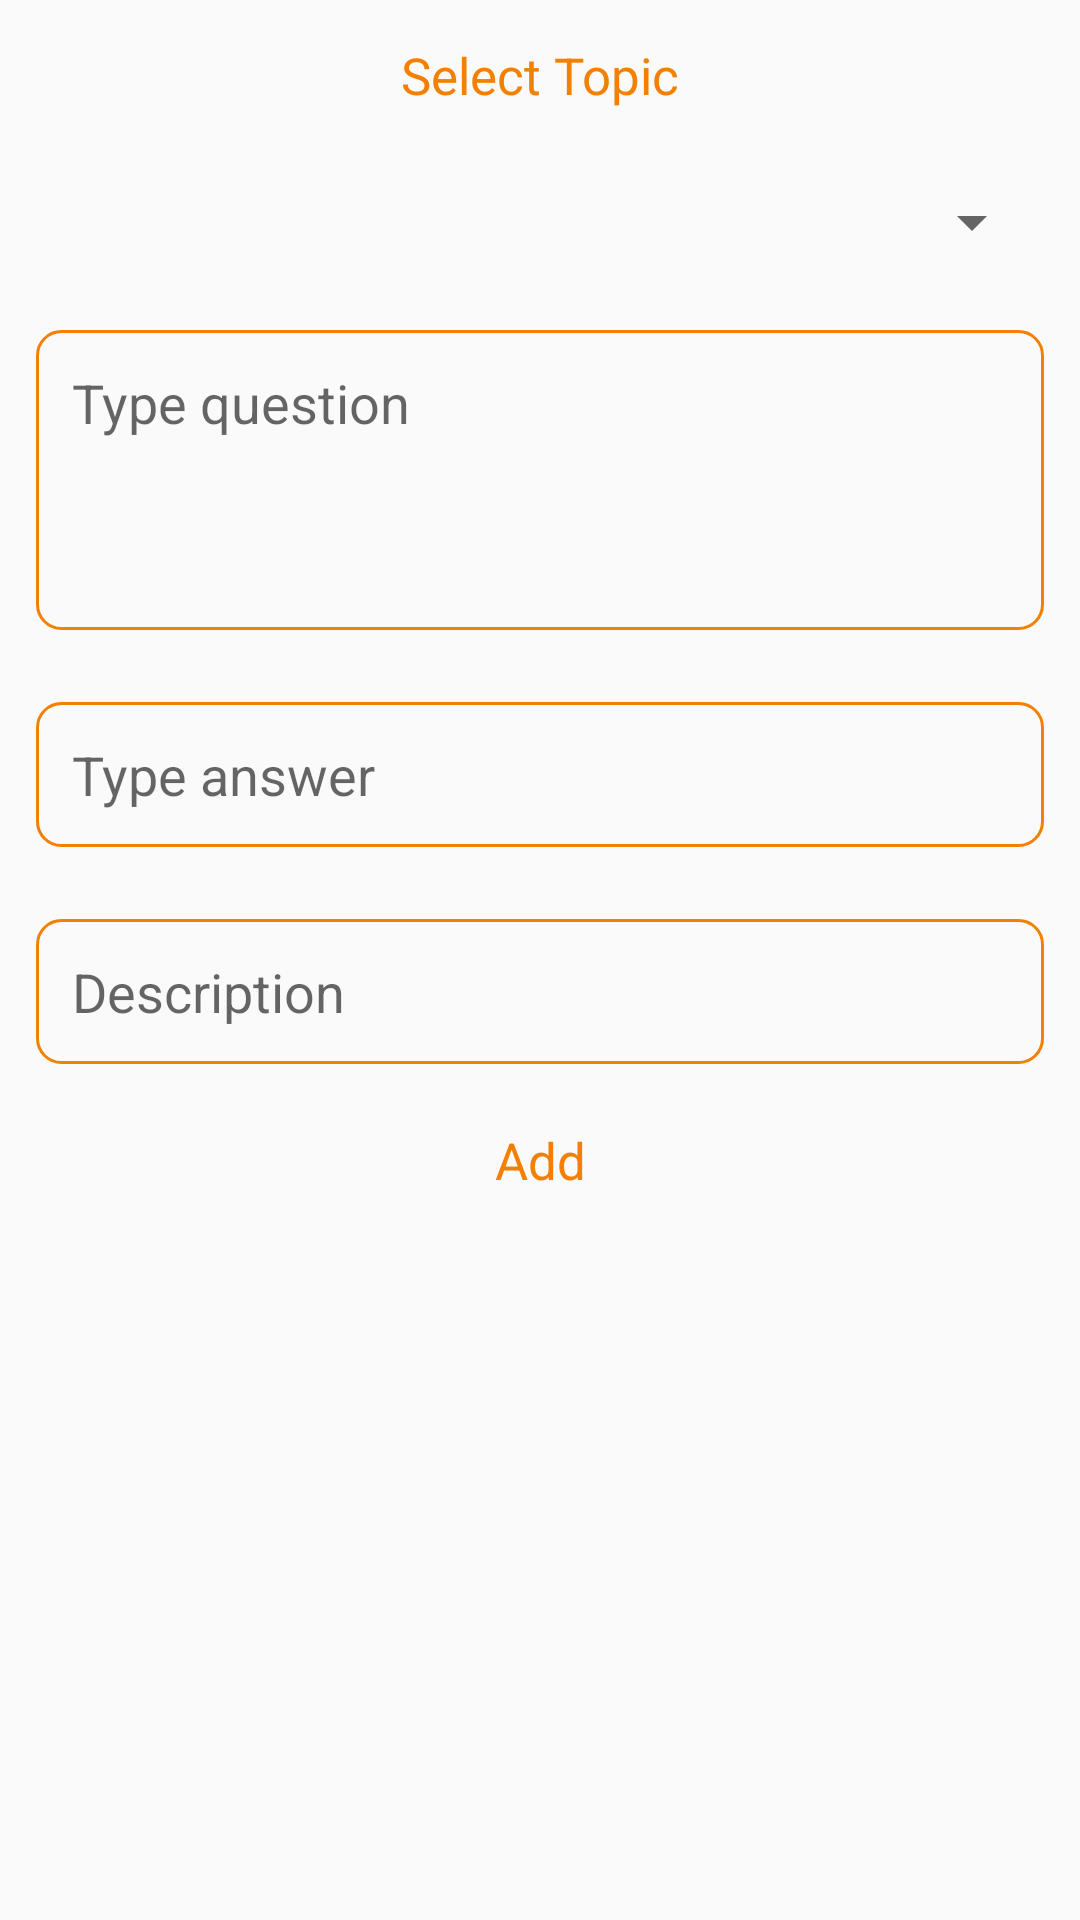

Here is an Android app screen rendered from its layout file. Give the layout XML and the strings, colors and styles it references.
<!-- AndroidManifest.xml: application theme AppTheme.NoActionBar -->
<!-- res/layout/activity_add_question.xml -->
<?xml version="1.0" encoding="utf-8"?>
<LinearLayout xmlns:android="http://schemas.android.com/apk/res/android"
    android:layout_width="match_parent"
    android:orientation="vertical"
    android:layout_height="match_parent">


    <RelativeLayout
        android:orientation="horizontal"
        android:gravity="center_vertical"
        android:layout_width="match_parent"
        android:layout_height="50dp">
        <androidx.appcompat.widget.AppCompatImageView
            android:layout_centerVertical="true"
            android:id="@+id/ivBack"
            android:tint="@color/gray"
            android:layout_width="40dp"
            android:layout_marginLeft="12dp"
            android:padding="4dp"
            android:src="@drawable/ic_arrow_back"
            android:layout_height="40dp"/>
        <androidx.appcompat.widget.AppCompatTextView
            android:layout_centerInParent="true"
            android:textColor="@color/colorPrimary"
            android:textSize="17dp"
            android:layout_gravity="center"
            android:layout_width="wrap_content"
            android:text="@string/select_topic"
            android:layout_height="wrap_content"/>
    </RelativeLayout>

    <Spinner
        android:layout_margin="12dp"
        android:id="@+id/spinnerTopic"
        android:layout_width="match_parent"
        android:layout_height="wrap_content">
    </Spinner>

   <androidx.appcompat.widget.AppCompatEditText
       android:gravity="top"
       android:hint="@string/type_question"
       android:background="@drawable/bg_radius_blue"
       android:padding="12dp"
       android:layout_margin="12dp"
       android:id="@+id/edQuestion"
       android:layout_width="match_parent"
       android:minHeight="100dp"
       android:layout_height="wrap_content"/>

    <androidx.appcompat.widget.AppCompatEditText
        android:gravity="top"
        android:hint="@string/type_answer"
        android:background="@drawable/bg_radius_blue"
        android:padding="12dp"
        android:layout_margin="12dp"
        android:id="@+id/edAnswer"
        android:layout_width="match_parent"
        android:layout_height="wrap_content"/>

    <androidx.appcompat.widget.AppCompatEditText
        android:gravity="top"
        android:hint="@string/description"
        android:background="@drawable/bg_radius_blue"
        android:padding="12dp"
        android:layout_margin="12dp"
        android:id="@+id/edDescription"
        android:layout_width="match_parent"
        android:layout_height="wrap_content"/>

    <androidx.appcompat.widget.AppCompatTextView
        android:gravity="center"
        android:id="@+id/tvAdd"
        android:textSize="17sp"
        android:textColor="@color/colorPrimary"
        android:text="@string/add"
        android:layout_width="match_parent"
        android:layout_height="40dp"/>
</LinearLayout>
<!-- resources referenced by this layout -->
<resources>
  <color name="colorPrimary">#F48003</color>
  <color name="gray">#C0C0C0</color>
  <!-- drawable bg_radius_blue (drawable) -->
  <?xml version="1.0" encoding="utf-8"?>
  <shape xmlns:android="http://schemas.android.com/apk/res/android">
      <stroke android:width="1dp" android:color="@color/colorPrimary"/>
      <corners android:radius="8dp" />
      <padding android:left="10dp" android:top="10dp"
          android:right="10dp" android:bottom="10dp" />
  </shape>
  <string name="add">Add</string>
  <string name="description">Description</string>
  <string name="select_topic">Select Topic</string>
  <string name="type_answer">Type answer</string>
  <string name="type_question">Type question</string>
  <style name="AppTheme.NoActionBar" parent="Theme.AppCompat.Light.DarkActionBar">
          <item name="windowActionBar">false</item>
          <item name="windowNoTitle">true</item>
          <item name="android:windowFullscreen">true</item>
      </style>
</resources>
